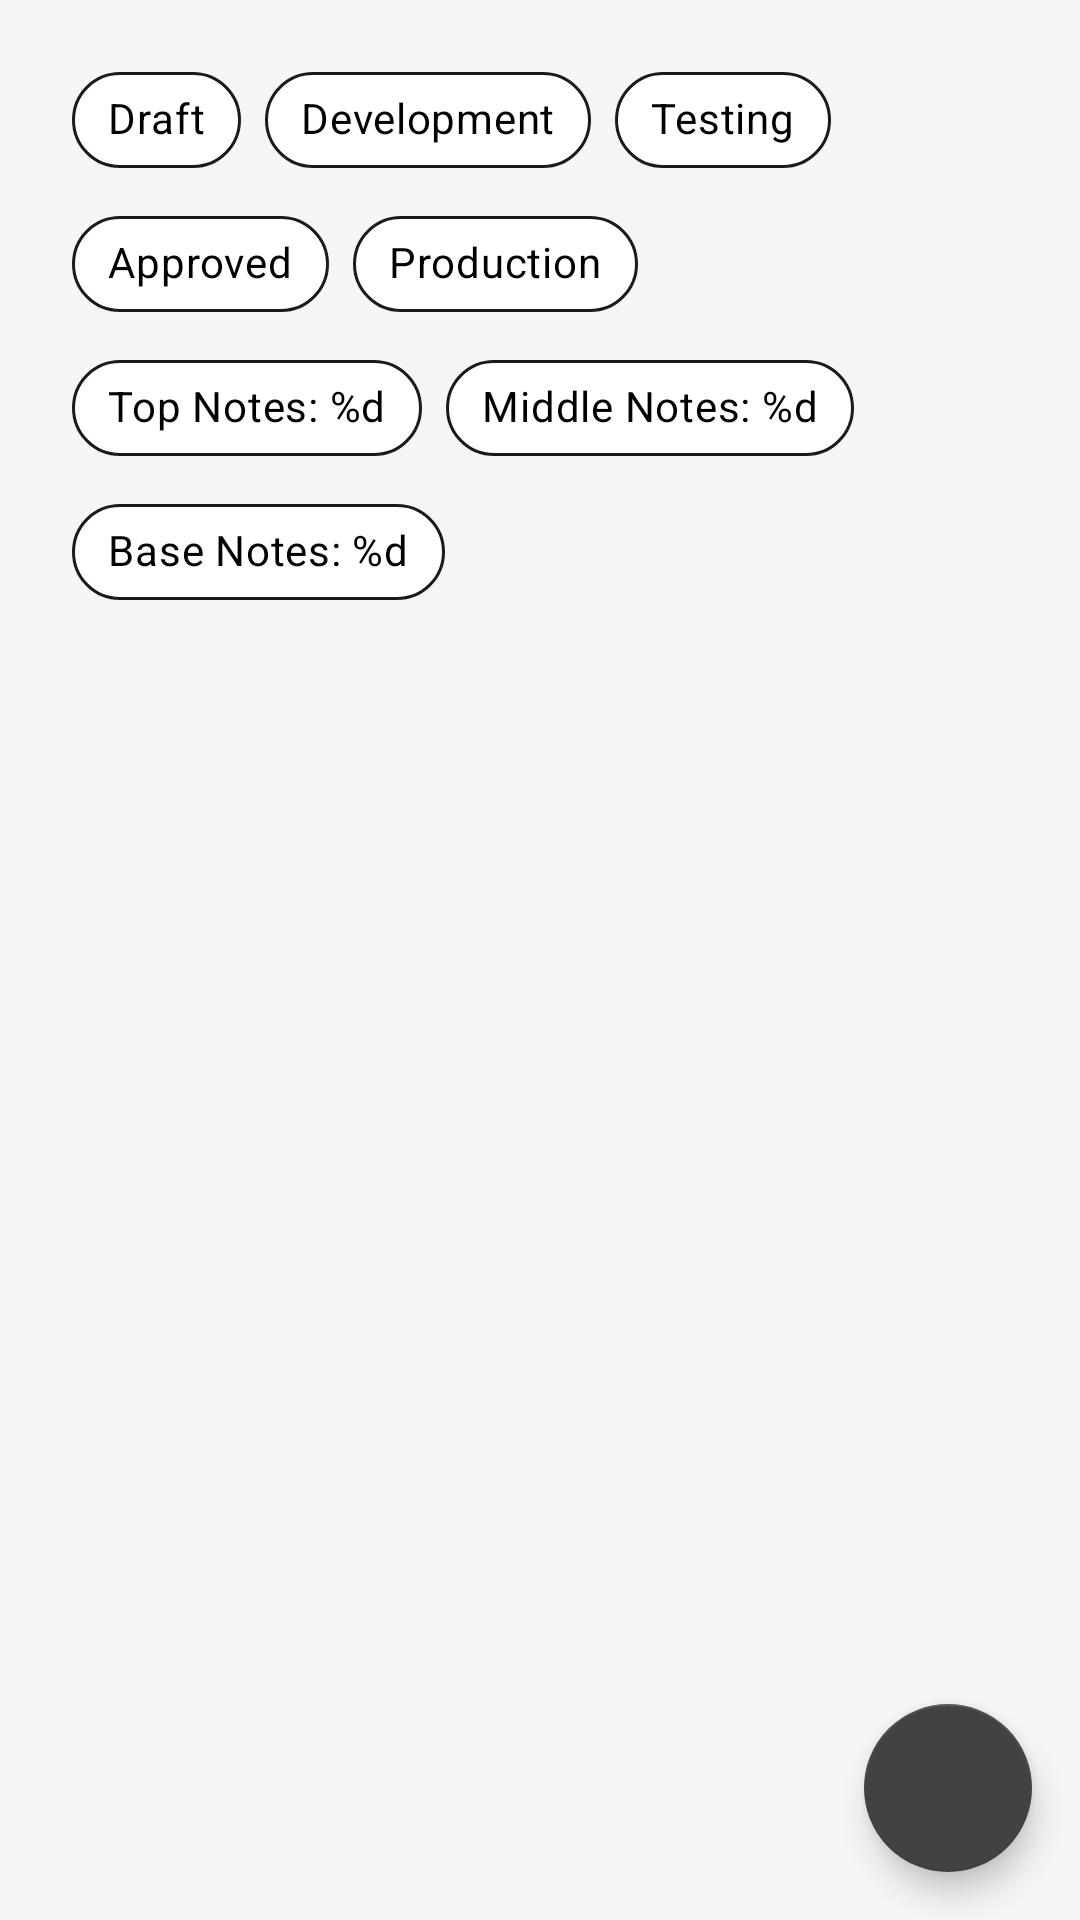

Reconstruct the res/layout file that produces this screen, plus the resources it refers to.
<!-- AndroidManifest.xml: application theme Theme.AlmmrLab -->
<!-- res/layout/fragment_perfume_studio.xml -->
<?xml version="1.0" encoding="utf-8"?>
<androidx.coordinatorlayout.widget.CoordinatorLayout xmlns:android="http://schemas.android.com/apk/res/android"
    xmlns:app="http://schemas.android.com/apk/res-auto"
    xmlns:tools="http://schemas.android.com/tools"
    android:layout_width="match_parent"
    android:layout_height="match_parent">

    <androidx.constraintlayout.widget.ConstraintLayout
        android:layout_width="match_parent"
        android:layout_height="match_parent">

        <com.google.android.material.chip.ChipGroup
            android:id="@+id/chip_group_status"
            android:layout_width="0dp"
            android:layout_height="wrap_content"
            android:layout_margin="16dp"
            android:paddingHorizontal="8dp"
            app:layout_constraintEnd_toEndOf="parent"
            app:layout_constraintStart_toStartOf="parent"
            app:layout_constraintTop_toTopOf="parent"
            app:singleSelection="true">

            <com.google.android.material.chip.Chip
                android:id="@+id/chip_draft"
                style="@style/Widget.AlmmrLab.Chip"
                android:layout_width="wrap_content"
                android:layout_height="wrap_content"
                android:text="@string/filter_draft" />

            <com.google.android.material.chip.Chip
                android:id="@+id/chip_development"
                style="@style/Widget.AlmmrLab.Chip"
                android:layout_width="wrap_content"
                android:layout_height="wrap_content"
                android:text="@string/filter_development" />

            <com.google.android.material.chip.Chip
                android:id="@+id/chip_testing"
                style="@style/Widget.AlmmrLab.Chip"
                android:layout_width="wrap_content"
                android:layout_height="wrap_content"
                android:text="@string/filter_testing" />

            <com.google.android.material.chip.Chip
                android:id="@+id/chip_approved"
                style="@style/Widget.AlmmrLab.Chip"
                android:layout_width="wrap_content"
                android:layout_height="wrap_content"
                android:text="@string/filter_approved" />

            <com.google.android.material.chip.Chip
                android:id="@+id/chip_production"
                style="@style/Widget.AlmmrLab.Chip"
                android:layout_width="wrap_content"
                android:layout_height="wrap_content"
                android:text="@string/filter_production" />
        </com.google.android.material.chip.ChipGroup>

        <com.google.android.material.chip.ChipGroup
            android:id="@+id/chip_group_note_type"
            android:layout_width="0dp"
            android:layout_height="wrap_content"
            android:layout_marginHorizontal="16dp"
            android:paddingHorizontal="8dp"
            app:layout_constraintEnd_toEndOf="parent"
            app:layout_constraintStart_toStartOf="parent"
            app:layout_constraintTop_toBottomOf="@id/chip_group_status"
            app:singleSelection="true">

            <com.google.android.material.chip.Chip
                android:id="@+id/chip_top_notes"
                style="@style/Widget.AlmmrLab.Chip"
                android:layout_width="wrap_content"
                android:layout_height="wrap_content"
                android:text="@string/filter_top_notes" />

            <com.google.android.material.chip.Chip
                android:id="@+id/chip_middle_notes"
                style="@style/Widget.AlmmrLab.Chip"
                android:layout_width="wrap_content"
                android:layout_height="wrap_content"
                android:text="@string/filter_middle_notes" />

            <com.google.android.material.chip.Chip
                android:id="@+id/chip_base_notes"
                style="@style/Widget.AlmmrLab.Chip"
                android:layout_width="wrap_content"
                android:layout_height="wrap_content"
                android:text="@string/filter_base_notes" />
        </com.google.android.material.chip.ChipGroup>

        <androidx.recyclerview.widget.RecyclerView
            android:id="@+id/formula_list"
            android:layout_width="0dp"
            android:layout_height="0dp"
            android:layout_marginTop="8dp"
            android:clipToPadding="false"
            android:padding="8dp"
            app:layout_constraintBottom_toBottomOf="parent"
            app:layout_constraintEnd_toEndOf="parent"
            app:layout_constraintStart_toStartOf="parent"
            app:layout_constraintTop_toBottomOf="@id/chip_group_note_type"
            tools:listitem="@layout/item_formula" />

        <include
            android:id="@+id/empty_state"
            layout="@layout/layout_empty_state"
            android:layout_width="0dp"
            android:layout_height="0dp"
            android:visibility="gone"
            app:layout_constraintBottom_toBottomOf="parent"
            app:layout_constraintEnd_toEndOf="parent"
            app:layout_constraintStart_toStartOf="parent"
            app:layout_constraintTop_toBottomOf="@id/chip_group_note_type" />

    </androidx.constraintlayout.widget.ConstraintLayout>

    <com.google.android.material.floatingactionbutton.FloatingActionButton
        android:id="@+id/fab_add_formula"
        android:layout_width="wrap_content"
        android:layout_height="wrap_content"
        android:layout_gravity="bottom|end"
        android:layout_margin="16dp"
        android:contentDescription="@string/action_save"
        app:srcCompat="@drawable/ic_add" />

</androidx.coordinatorlayout.widget.CoordinatorLayout>
<!-- res/layout/item_formula.xml (included above) -->
<?xml version="1.0" encoding="utf-8"?>
<com.google.android.material.card.MaterialCardView xmlns:android="http://schemas.android.com/apk/res/android"
    xmlns:app="http://schemas.android.com/apk/res-auto"
    xmlns:tools="http://schemas.android.com/tools"
    style="@style/Widget.AlmmrLab.CardView"
    android:layout_width="match_parent"
    android:layout_height="wrap_content"
    android:layout_margin="8dp">

    <androidx.constraintlayout.widget.ConstraintLayout
        android:layout_width="match_parent"
        android:layout_height="wrap_content">

        <TextView
            android:id="@+id/formula_name"
            android:layout_width="0dp"
            android:layout_height="wrap_content"
            android:layout_marginEnd="16dp"
            android:textAppearance="@style/TextAppearance.AlmmrLab.Headline6"
            app:layout_constraintEnd_toStartOf="@id/formula_status"
            app:layout_constraintStart_toStartOf="parent"
            app:layout_constraintTop_toTopOf="parent"
            tools:text="Oriental Vanilla" />

        <com.google.android.material.chip.Chip
            android:id="@+id/formula_status"
            android:layout_width="wrap_content"
            android:layout_height="wrap_content"
            app:layout_constraintEnd_toEndOf="parent"
            app:layout_constraintTop_toTopOf="parent"
            tools:text="Draft" />

        <TextView
            android:id="@+id/formula_description"
            android:layout_width="0dp"
            android:layout_height="wrap_content"
            android:layout_marginTop="8dp"
            android:textAppearance="@style/TextAppearance.AlmmrLab.Body2"
            app:layout_constraintEnd_toEndOf="parent"
            app:layout_constraintStart_toStartOf="parent"
            app:layout_constraintTop_toBottomOf="@id/formula_name"
            tools:text="A rich oriental vanilla fragrance with woody undertones" />

        <com.google.android.material.chip.ChipGroup
            android:id="@+id/note_chips"
            android:layout_width="0dp"
            android:layout_height="wrap_content"
            android:layout_marginTop="8dp"
            app:layout_constraintEnd_toEndOf="parent"
            app:layout_constraintStart_toStartOf="parent"
            app:layout_constraintTop_toBottomOf="@id/formula_description">

            <com.google.android.material.chip.Chip
                android:id="@+id/top_notes_chip"
                style="@style/Widget.AlmmrLab.Chip"
                android:layout_width="wrap_content"
                android:layout_height="wrap_content"
                android:textColor="@color/note_top"
                tools:text="Top Notes: 3" />

            <com.google.android.material.chip.Chip
                android:id="@+id/middle_notes_chip"
                style="@style/Widget.AlmmrLab.Chip"
                android:layout_width="wrap_content"
                android:layout_height="wrap_content"
                android:textColor="@color/note_middle"
                tools:text="Middle Notes: 4" />

            <com.google.android.material.chip.Chip
                android:id="@+id/base_notes_chip"
                style="@style/Widget.AlmmrLab.Chip"
                android:layout_width="wrap_content"
                android:layout_height="wrap_content"
                android:textColor="@color/note_base"
                tools:text="Base Notes: 2" />

        </com.google.android.material.chip.ChipGroup>

        <TextView
            android:id="@+id/formula_details"
            android:layout_width="0dp"
            android:layout_height="wrap_content"
            android:layout_marginTop="8dp"
            android:textAppearance="@style/TextAppearance.AlmmrLab.Caption"
            app:layout_constraintEnd_toEndOf="parent"
            app:layout_constraintStart_toStartOf="parent"
            app:layout_constraintTop_toBottomOf="@id/note_chips"
            tools:text="Created by John Doe • Version 1.2 • Last modified: 2 days ago" />

        <com.google.android.material.divider.MaterialDivider
            android:id="@+id/divider"
            android:layout_width="0dp"
            android:layout_height="1dp"
            android:layout_marginTop="16dp"
            app:layout_constraintEnd_toEndOf="parent"
            app:layout_constraintStart_toStartOf="parent"
            app:layout_constraintTop_toBottomOf="@id/formula_details" />

        <com.google.android.material.button.MaterialButton
            android:id="@+id/button_duplicate"
            style="@style/Widget.MaterialComponents.Button.TextButton"
            android:layout_width="wrap_content"
            android:layout_height="wrap_content"
            android:text="@string/action_duplicate"
            app:layout_constraintBottom_toBottomOf="parent"
            app:layout_constraintEnd_toStartOf="@id/button_archive"
            app:layout_constraintTop_toBottomOf="@id/divider" />

        <com.google.android.material.button.MaterialButton
            android:id="@+id/button_archive"
            style="@style/Widget.MaterialComponents.Button.TextButton"
            android:layout_width="wrap_content"
            android:layout_height="wrap_content"
            android:text="@string/action_archive"
            app:layout_constraintBottom_toBottomOf="parent"
            app:layout_constraintEnd_toEndOf="parent"
            app:layout_constraintTop_toBottomOf="@id/divider" />

    </androidx.constraintlayout.widget.ConstraintLayout>

</com.google.android.material.card.MaterialCardView>
<!-- res/layout/layout_empty_state.xml (included above) -->
<?xml version="1.0" encoding="utf-8"?>
<androidx.constraintlayout.widget.ConstraintLayout xmlns:android="http://schemas.android.com/apk/res/android"
    xmlns:app="http://schemas.android.com/apk/res-auto"
    android:layout_width="match_parent"
    android:layout_height="match_parent"
    android:padding="32dp">

    <ImageView
        android:id="@+id/empty_state_image"
        android:layout_width="120dp"
        android:layout_height="120dp"
        android:contentDescription="@string/empty_formulas"
        android:src="@drawable/ic_empty_state"
        android:tint="@color/colorSecondary"
        app:layout_constraintBottom_toTopOf="@id/empty_state_title"
        app:layout_constraintEnd_toEndOf="parent"
        app:layout_constraintStart_toStartOf="parent"
        app:layout_constraintTop_toTopOf="parent"
        app:layout_constraintVertical_chainStyle="packed" />

    <TextView
        android:id="@+id/empty_state_title"
        android:layout_width="wrap_content"
        android:layout_height="wrap_content"
        android:layout_marginTop="16dp"
        android:text="@string/empty_formulas"
        android:textAppearance="@style/TextAppearance.AlmmrLab.Headline6"
        android:textColor="@color/colorSecondary"
        app:layout_constraintBottom_toTopOf="@id/empty_state_description"
        app:layout_constraintEnd_toEndOf="parent"
        app:layout_constraintStart_toStartOf="parent"
        app:layout_constraintTop_toBottomOf="@id/empty_state_image" />

    <TextView
        android:id="@+id/empty_state_description"
        android:layout_width="0dp"
        android:layout_height="wrap_content"
        android:layout_marginTop="8dp"
        android:gravity="center"
        android:text="@string/empty_formulas"
        android:textAppearance="@style/TextAppearance.AlmmrLab.Body2"
        android:textColor="@color/colorSecondary"
        app:layout_constraintBottom_toBottomOf="parent"
        app:layout_constraintEnd_toEndOf="parent"
        app:layout_constraintStart_toStartOf="parent"
        app:layout_constraintTop_toBottomOf="@id/empty_state_title"
        app:layout_constraintWidth_max="300dp" />

</androidx.constraintlayout.widget.ConstraintLayout>
<!-- resources referenced by this layout -->
<resources>
  <color name="colorSecondary">#424242</color>
  <color name="note_base">#795548</color>
  <color name="note_middle">#00BCD4</color>
  <color name="note_top">#E91E63</color>
  <!-- drawable ic_empty_state (drawable) -->
  <vector xmlns:android="http://schemas.android.com/apk/res/android"
      android:width="120dp"
      android:height="120dp"
      android:viewportWidth="24"
      android:viewportHeight="24">
      <path
          android:fillColor="?attr/colorSecondary"
          android:pathData="M19,5v14H5V5h14m0,-2H5c-1.1,0 -2,0.9 -2,2v14c0,1.1 0.9,2 2,2h14c1.1,0 2,-0.9 2,-2V5c0,-1.1 -0.9,-2 -2,-2z"/>
      <path
          android:fillColor="?attr/colorSecondary"
          android:pathData="M14,17H7v-2h7v2zM17,13H7v-2h10v2zM17,9H7V7h10v2z"/>
      <path
          android:fillColor="?attr/colorSecondary"
          android:pathData="M12,12m-8,0a8,8 0,1 1,16 0a8,8 0,1 1,-16 0"
          android:alpha="0.3"/>
      <path
          android:fillColor="?attr/colorSecondary"
          android:pathData="M12,12m-3,0a3,3 0,1 1,6 0a3,3 0,1 1,-6 0"/>
  </vector>
  <string name="action_archive">Archive</string>
  <string name="action_duplicate">Duplicate</string>
  <string name="action_save">Save</string>
  <string name="empty_formulas">No formulas found</string>
  <string name="filter_approved">Approved</string>
  <string name="filter_base_notes">Base Notes: %d</string>
  <string name="filter_development">Development</string>
  <string name="filter_draft">Draft</string>
  <string name="filter_middle_notes">Middle Notes: %d</string>
  <string name="filter_production">Production</string>
  <string name="filter_testing">Testing</string>
  <string name="filter_top_notes">Top Notes: %d</string>
  <style name="TextAppearance.AlmmrLab.Body2" parent="TextAppearance.MaterialComponents.Body2">
          <item name="android:textSize">14sp</item>
      </style>
  <style name="TextAppearance.AlmmrLab.Headline6" parent="TextAppearance.MaterialComponents.Headline6">
          <item name="android:textSize">20sp</item>
      </style>
  <style name="Widget.AlmmrLab.CardView" parent="Widget.MaterialComponents.CardView">
          <item name="cardElevation">2dp</item>
          <item name="cardCornerRadius">8dp</item>
          <item name="contentPadding">16dp</item>
          <item name="cardBackgroundColor">@color/colorSurface</item>
      </style>
  <style name="Widget.AlmmrLab.Chip" parent="Widget.MaterialComponents.Chip.Filter">
          <item name="chipBackgroundColor">@color/colorSurface</item>
          <item name="chipStrokeWidth">1dp</item>
          <item name="chipStrokeColor">@color/colorPrimary</item>
          <item name="android:textColor">@color/colorOnSurface</item>
      </style>
  <color name="colorSurface">#FFFFFF</color>
  <color name="colorPrimary">#1A1A1A</color>
  <color name="colorOnSurface">#000000</color>
  <color name="colorPrimaryDark">#000000</color>
  <color name="colorOnPrimary">#FFFFFF</color>
  <color name="colorOnSecondary">#FFFFFF</color>
  <color name="colorBackground">#F5F5F5</color>
  <color name="colorOnBackground">#000000</color>
  <color name="colorError">#B00020</color>
  <color name="colorOnError">#FFFFFF</color>
  <style name="Widget.AlmmrLab.TextInputLayout" parent="Widget.MaterialComponents.TextInputLayout.OutlinedBox">
          <item name="boxStrokeColor">@color/colorPrimary</item>
          <item name="hintTextColor">@color/colorPrimary</item>
      </style>
  <style name="Widget.AlmmrLab.Button" parent="Widget.MaterialComponents.Button">
          <item name="android:textAllCaps">false</item>
          <item name="android:paddingStart">24dp</item>
          <item name="android:paddingEnd">24dp</item>
          <item name="android:minHeight">56dp</item>
          <item name="cornerRadius">8dp</item>
      </style>
</resources>
